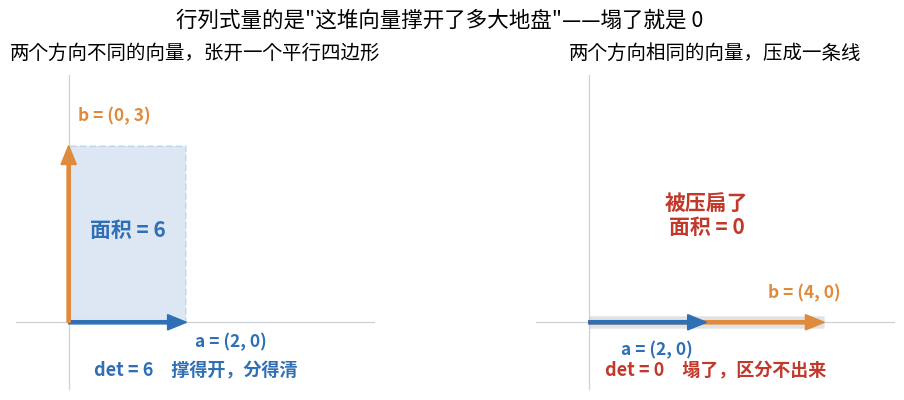

Here is the Python script that generated this plot: (Note: this script raises an exception after producing the figure.)
#!/usr/bin/env python3
# -*- coding: utf-8 -*-
"""191_ 期配图：行列式 = 体积，det=0 = 塌了"""
import matplotlib
matplotlib.use('Agg')
from matplotlib import font_manager
import matplotlib.pyplot as plt
from matplotlib.patches import Polygon, FancyArrow

font_manager.fontManager.addfont('/usr/share/fonts/opentype/noto/NotoSansCJK-Regular.ttc')
plt.rcParams['font.family'] = 'Noto Sans CJK JP'
plt.rcParams['axes.unicode_minus'] = False

fig, (ax1, ax2) = plt.subplots(1, 2, figsize=(10.4, 4.5))
fig.subplots_adjust(top=0.80, bottom=0.10, wspace=0.22, left=0.06, right=0.97)

BLUE, ORANGE, GREY = '#2f6fb5', '#e08a3c', '#9aa3ad'


def arrow(ax, dx, dy, color, label, lx, ly):
    ax.add_patch(FancyArrow(0, 0, dx, dy, width=0.055, head_width=0.26,
                            head_length=0.32, length_includes_head=True,
                            color=color, zorder=5))
    ax.text(lx, ly, label, fontsize=12.5, color=color, weight='bold', zorder=6)


def frame(ax, title, sub, subcolor):
    ax.set_xlim(-0.9, 5.2)
    ax.set_ylim(-1.15, 4.2)
    ax.set_aspect('equal')
    ax.axhline(0, color='#ccd2d8', lw=0.9, zorder=0)
    ax.axvline(0, color='#ccd2d8', lw=0.9, zorder=0)
    ax.set_title(title, fontsize=14, pad=12)
    ax.text(2.15, -0.92, sub, fontsize=13, color=subcolor,
            ha='center', weight='bold')
    for s in ax.spines.values():
        s.set_visible(False)
    ax.set_xticks([])
    ax.set_yticks([])


# ---- 左：撑开的平行四边形 ----
ax1.add_patch(Polygon([[0, 0], [2, 0], [2, 3], [0, 3]],
                      closed=True, facecolor=BLUE, alpha=0.16,
                      edgecolor=BLUE, lw=1.3, ls='--', zorder=1))
ax1.text(1.0, 1.45, '面积 = 6', fontsize=15, color=BLUE,
         ha='center', weight='bold', zorder=7)
arrow(ax1, 2, 0, BLUE, 'a = (2, 0)', 2.15, -0.42)
arrow(ax1, 0, 3, ORANGE, 'b = (0, 3)', 0.16, 3.42)
frame(ax1, '两个方向不同的向量，张开一个平行四边形',
      'det = 6　撑得开，分得清', BLUE)

# ---- 右：共线塌成一条线 ----
ax2.plot([0, 4], [0, 0], color=GREY, lw=9, alpha=0.30,
         solid_capstyle='butt', zorder=1)
arrow(ax2, 4, 0, ORANGE, 'b = (4, 0)', 3.05, 0.42)
arrow(ax2, 2, 0, BLUE, 'a = (2, 0)', 0.55, -0.55)
ax2.text(2.0, 1.5, '被压扁了\n面积 = 0', fontsize=15, color='#c0392b',
         ha='center', weight='bold', zorder=7)
frame(ax2, '两个方向相同的向量，压成一条线',
      'det = 0　塌了，区分不出来', '#c0392b')

fig.suptitle('行列式量的是"这堆向量撑开了多大地盘"——塌了就是 0',
             fontsize=15.5, y=0.945)

out = '/home/lmxxf/work/ai-theorys-study/wechat/assets/191_/determinant.png'
fig.savefig(out, dpi=150, facecolor='white')
print('saved:', out)
